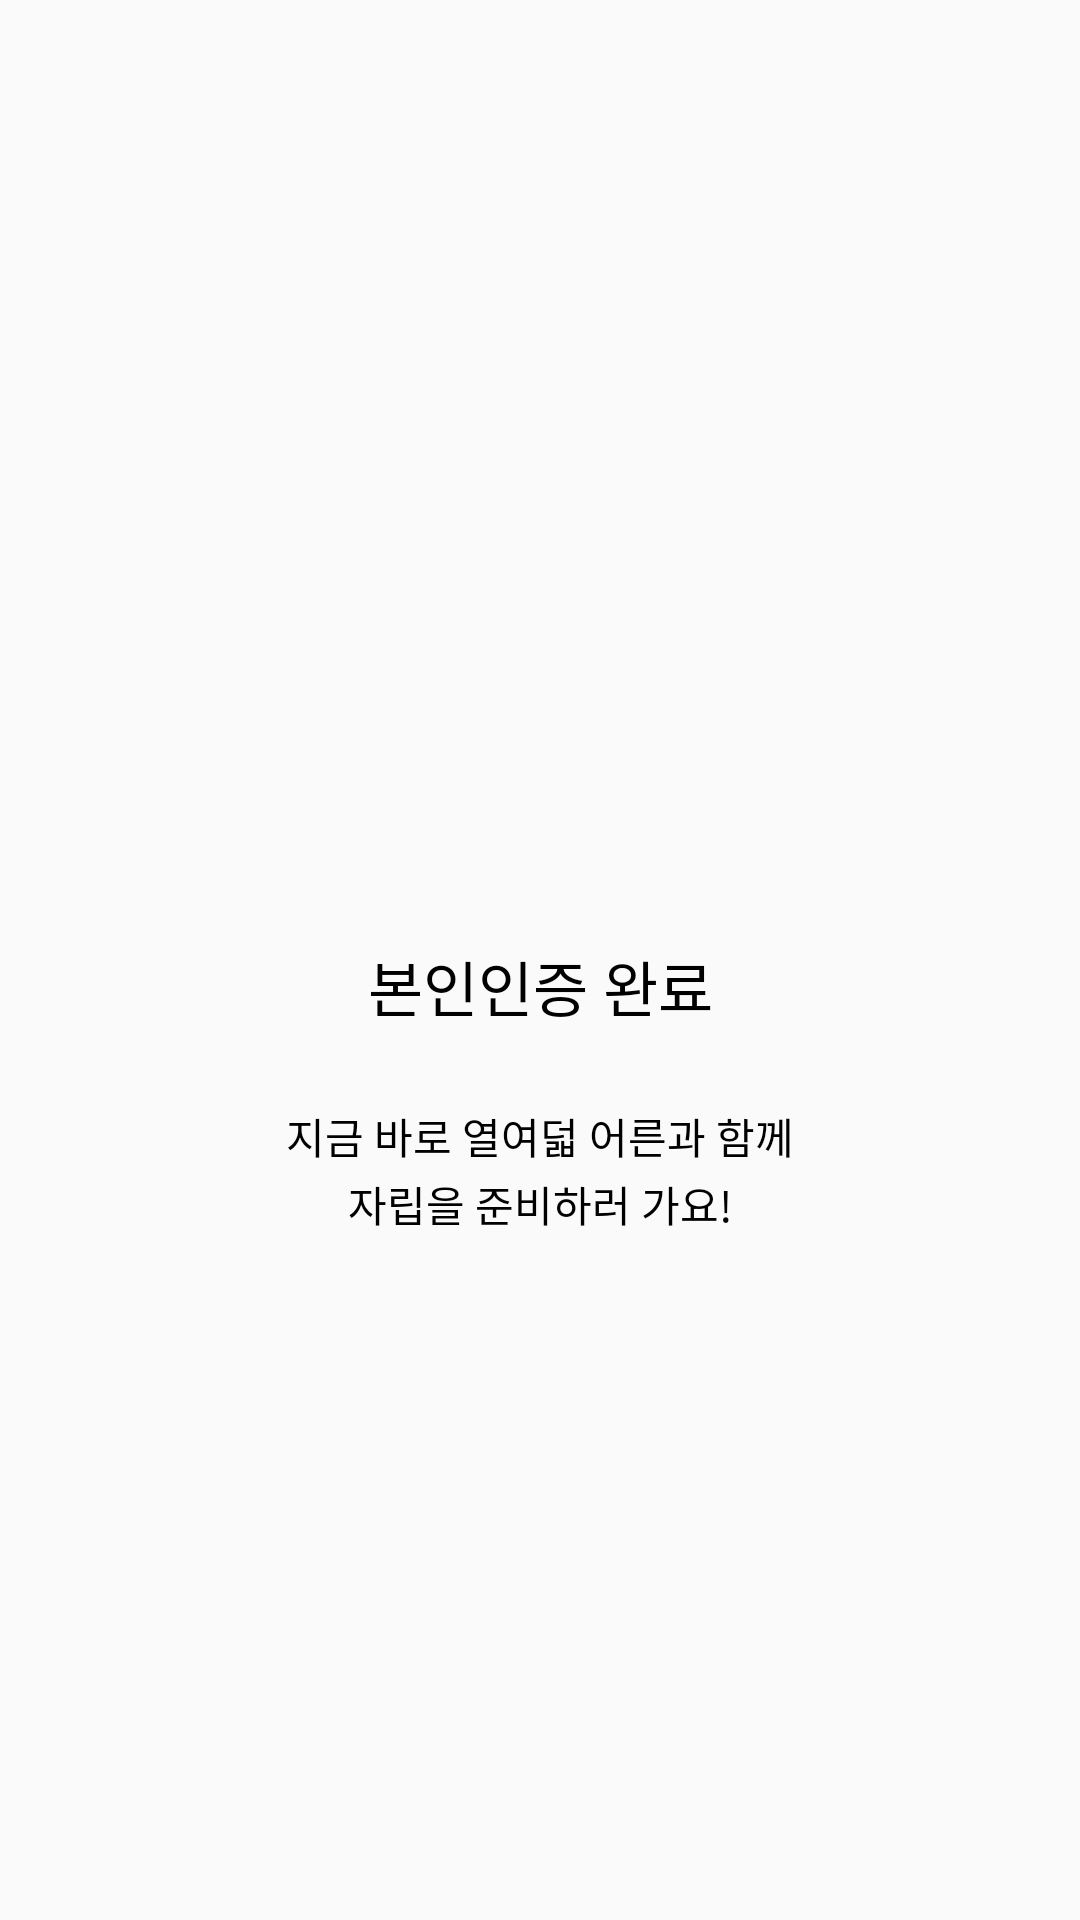

The Android layout XML behind this screen, and the referenced resources:
<!-- AndroidManifest.xml: application theme Theme.EighteenAdult -->
<!-- res/layout/dialog_login_success.xml -->
<?xml version="1.0" encoding="utf-8"?>
<androidx.constraintlayout.widget.ConstraintLayout xmlns:android="http://schemas.android.com/apk/res/android"
    xmlns:app="http://schemas.android.com/apk/res-auto"
    android:layout_width="364dp"
    android:layout_height="282dp">

    <LinearLayout
        android:layout_width="match_parent"
        android:layout_height="match_parent"
        android:background="@drawable/white_radious_layout"
        android:gravity="center"
        android:orientation="vertical"
        app:layout_constraintBottom_toBottomOf="parent"
        app:layout_constraintEnd_toEndOf="parent"
        app:layout_constraintStart_toStartOf="parent"
        app:layout_constraintTop_toTopOf="parent">

        <ImageView
            android:id="@+id/imageView2"
            android:layout_width="60dp"
            android:layout_height="60dp"
            app:srcCompat="@drawable/login_icon_success" />

        <TextView
            android:id="@+id/textView2"
            android:layout_width="match_parent"
            android:layout_height="wrap_content"
            android:layout_marginTop="26dp"
            android:fontFamily="@font/noto_sans_bold"
            android:text="본인인증 완료"
            android:textAlignment="center"
            android:textColor="#000000"
            android:textSize="20sp" />

        <TextView
            android:id="@+id/textView7"
            android:layout_width="match_parent"
            android:layout_height="wrap_content"
            android:layout_marginTop="25dp"
            android:text="지금 바로 열여덟 어른과 함께"
            android:textAlignment="center"
            android:textColor="#000000" />

        <TextView
            android:id="@+id/textView8"
            android:layout_width="match_parent"
            android:layout_height="wrap_content"
            android:layout_marginTop="2dp"
            android:text="자립을 준비하러 가요!"
            android:textAlignment="center"
            android:textColor="#000000" />
    </LinearLayout>
</androidx.constraintlayout.widget.ConstraintLayout>
<!-- resources referenced by this layout -->
<resources>
  <!-- drawable login_icon_success: png bitmap (drawable, 5119 bytes) -->
  <style name="Theme.EighteenAdult" parent="Theme.AppCompat.Light.NoActionBar">
          
          <item name="colorPrimary">@color/purple_500</item>
          <item name="colorPrimaryVariant">@color/purple_700</item>
          <item name="colorOnPrimary">@color/white</item>
          
          <item name="colorSecondary">@color/teal_200</item>
          <item name="colorSecondaryVariant">@color/teal_700</item>
          <item name="colorOnSecondary">@color/black</item>
          
          <item name="android:statusBarColor">?attr/colorPrimaryVariant</item>
          
      </style>
  <!-- not gathered from this repository: default colours our renderer supplied (Android Studio template values) -->
  <color name="purple_500">#FF6200EE</color>
  <color name="purple_700">#FF3700B3</color>
  <color name="teal_200">#FF03DAC5</color>
  <color name="teal_700">#FF018786</color>
  <color name="black">#FF000000</color>
  <color name="white">#FFFFFFFF</color>
</resources>
